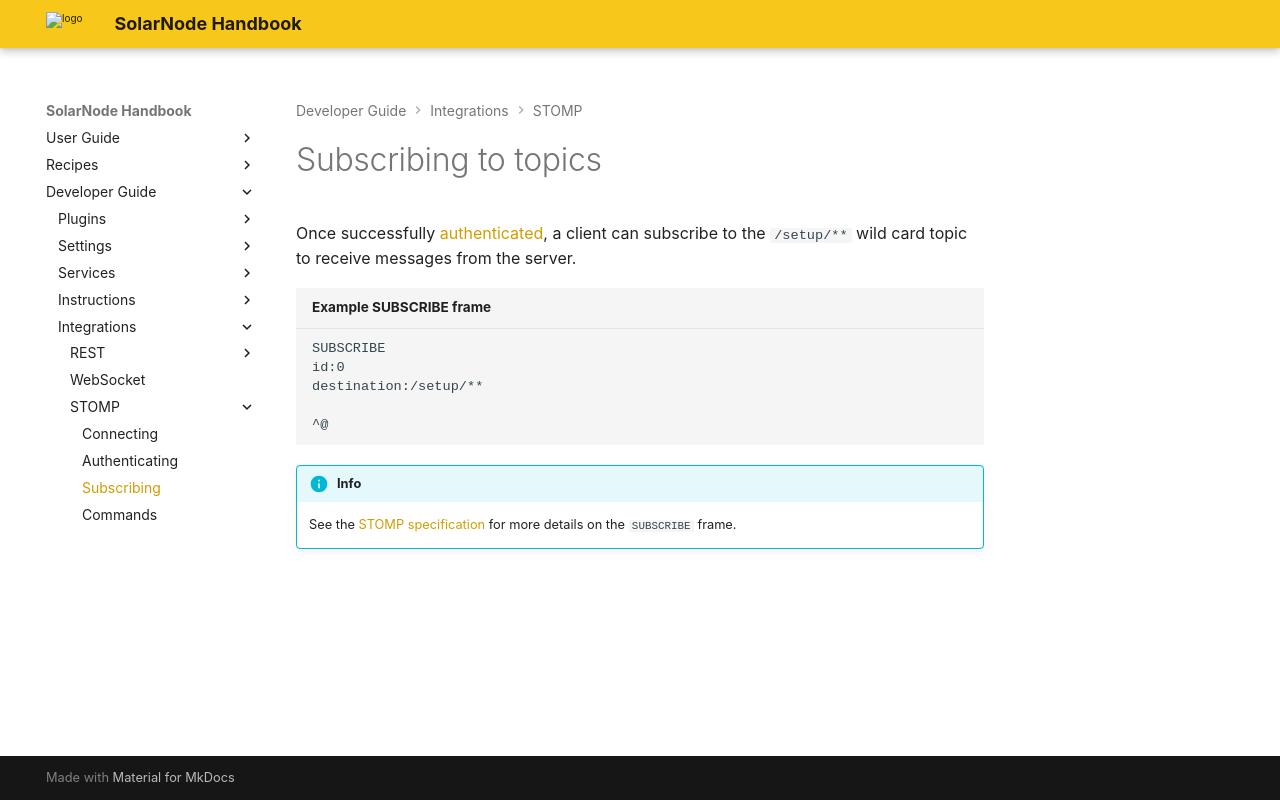

repository: SolarNetwork/solarnode-handbook · page: developers/integrations/stomp/subscribing/index.html · generator: mkdocs

---
title: Subscribing
---
# Subscribing to topics

Once successfully [authenticated](./authenticating.md), a client can subscribe to the `/setup/**` wild card topic to
receive messages from the server.

``` title="Example SUBSCRIBE frame"
SUBSCRIBE
id:0
destination:/setup/**

^@
```

!!! info

	See the [STOMP specification](https://stomp.github.io/stomp-specification-1.2.html#SUBSCRIBE) for more details
	on the `SUBSCRIBE` frame.
